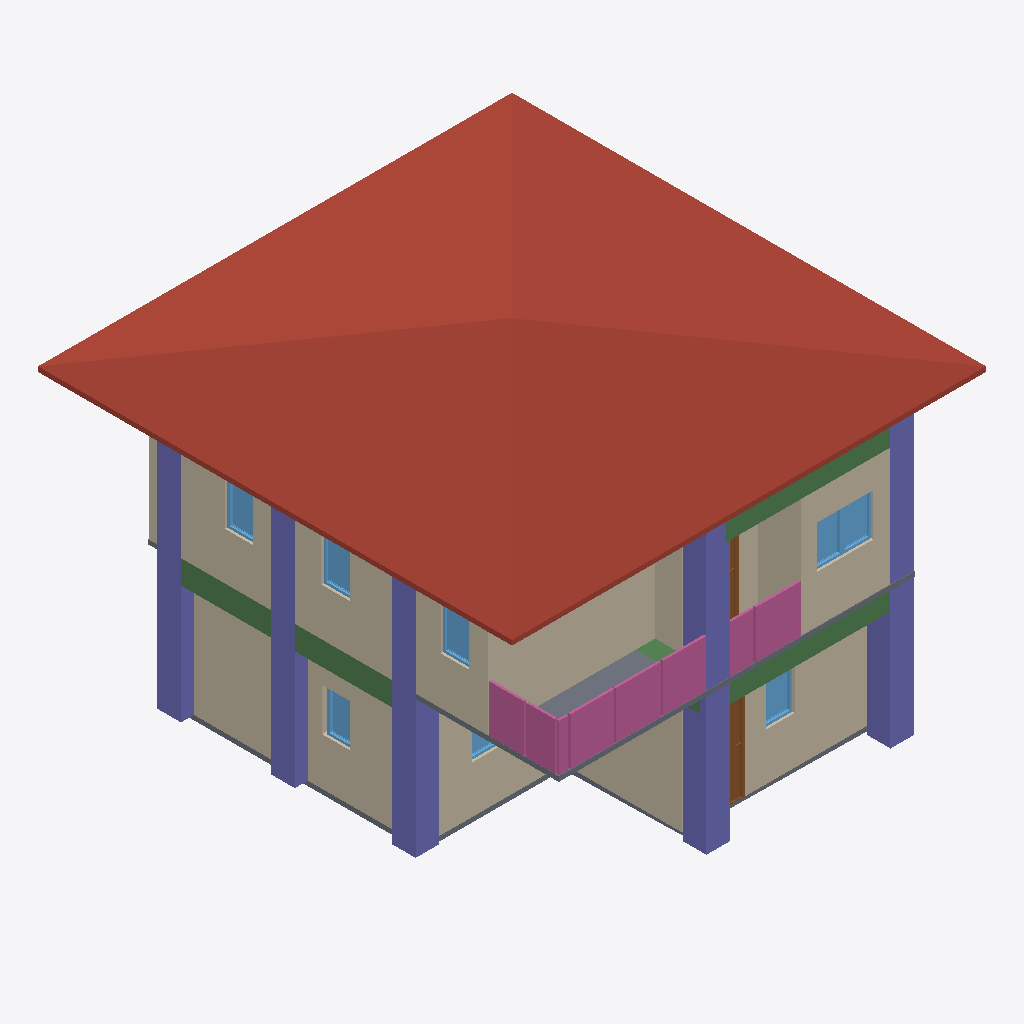
Isometric view of an IFC building model (IFC-SPF (STEP), schema IFC4, length unit metre), seen from the south-west, elements coloured by IFC class: 10 walls (beige), 10 columns (violet), 8 windows (light blue), 5 beams (green), 4 railings (pink), 2 slabs (grey), 2 doors (brown), 1 roof (red-brown).
Extent 10.0 m × 10.0 m × 7.1 m (x, y, z). Storeys (3): GF at 0.00 m; 2F at 3.00 m; Roof at 6.00 m. Elements (107): 28 IfcWall, 24 IfcColumn, 19 IfcBeam, 12 IfcWindow, 9 IfcDoor, 8 IfcRailing, 3 IfcSlab, 2 IfcStairFlight, 1 IfcCovering, 1 IfcRoof.

HEADER;
FILE_DESCRIPTION(('ViewDefinition[DesignTransferView]'),'2;1');
FILE_NAME('s05-activity.ifc','2025-09-11T08:27:51+08:00',(''),(''),'IfcOpenShell 0.8.3-post1','Bonsai 0.8.3-post1','');
FILE_SCHEMA(('IFC4'));
ENDSEC;
DATA;
#1=IFCPROJECT('17W_snB9fEZ81q8pizUqP0',$,'My Project',$,$,$,$,(#14,#26),#9);
#31=IFCSITE('0cvBcXjSTFCv9iFAZPCRfU',$,'My Site',$,$,#54,$,$,$,$,$,$,$,$);
#37=IFCBUILDING('2_J0QdDFrBoQOLFoB9oABB',$,'My Building',$,$,#60,$,$,$,$,$,$);
#43=IFCBUILDINGSTOREY('1kEOc8kj92UQro2JcWWsIH',$,'2F',$,$,#1928,$,$,$,$);
#67=IFCBUILDINGSTOREY('3iE4$PtVzAbR_CczK8FpXo',$,'GF',$,$,#83,$,$,$,$);
#5680=IFCBUILDINGSTOREY('0_bUO_z3b9Ih6IbKz0uatG',$,'Roof',$,$,#5701,$,$,$,$);
#5766=IFCROOF('2xwVTpfL5F_xLVuUAkNxiW',$,'Roof',$,$,#5793,#5776,$,$);
#3777=IFCWALL('131hzebV1D8PBFFQw9wbK_',$,'Wall',$,$,#4173,#3783,$,$);
#218=IFCWALL('39g$2WP6jCgR3irKnFVlGj',$,'Wall',$,$,#533,#224,$,$);
#3802=IFCWALL('06GzrQA4r3GgSW95GHW7MY',$,'Wall',$,$,#4205,#3808,$,$);
#91=IFCWALL('3ajP9I6KH3qg9OE3prlbgl',$,'Wall',$,$,#629,#99,$,$);
#3652=IFCWALL('3BbF8i1qL4$Qh1yOBLBucR',$,'Wall',$,$,#4333,#3658,$,$);
#7928=IFCCOLUMN('2gyZoUuMf5LhiekiOV1v7Q',$,'Column',$,$,#9390,#7939,$,$);
#8016=IFCCOLUMN('2VisWieZv7zQNaGt6WFTvs',$,'Column',$,$,#10214,#8027,$,$);
#8680=IFCCOLUMN('1lsu8yIC1EDRAdCmgAXP88',$,'Column',$,$,#10219,#8691,$,$);
#268=IFCWALL('2g6Nqb4J538ft9271m1HlH',$,'Wall',$,$,#597,#274,$,$);
#243=IFCWALL('3D5cJS$uz4PfgiA0_TqR7T',$,'Wall',$,$,#565,#249,$,$);
#9431=IFCCOLUMN('3I0k2geer4tgZzQuFWLU55',$,'Column',$,$,#10224,#9442,$,$);
#7906=IFCCOLUMN('1DRL3pbbn6G9wltQ0ARA4j',$,'Column',$,$,#9385,#7917,$,$);
#8104=IFCCOLUMN('3AisTKnJ5Ec81PrrHfe56H',$,'Column',$,$,#9415,#8115,$,$);
#2620=IFCSLAB('30yM0ZuYL7bxVSi1p7eFmr',$,'Slab',$,$,#2627,#2634,$,$);
#6916=IFCRAILING('3Lyh0MSmT0Gu6YAhTtizAf',$,'Railing',$,$,#7471,#6929,$,$);
#9126=IFCBEAM('1Db$5GtKLE4weYqgccK1cA',$,'Beam',$,$,#9133,#9137,$,$);
#6889=IFCRAILING('3URpqFWy12WwR6RAzvXzhd',$,'Railing',$,$,#6915,#6898,$,$);
#7213=IFCRAILING('3jOHSh4j993Bprp5eTxpNX',$,'Railing',$,'FRAMELESS_PANEL',#7486,#7222,$,.USERDEFINED.);
#9453=IFCCOLUMN('1R4yTX$q1AOBrCp437JALJ',$,'Column',$,$,#10229,#9464,$,$);
#3877=IFCWALL('19pT_yDabDBhLYJEZgp0LS',$,'Wall',$,$,#4301,#3883,$,$);
#10183=IFCBEAM('2mLRIFU3v1wPyC6LQbasBa',$,'Beam',$,$,#10190,#10194,$,$);
#7014=IFCRAILING('2qSeEMzzr8197VmVWHa9hn',$,'Railing',$,'FRAMELESS_PANEL',#7476,#7023,$,.USERDEFINED.);
#10115=IFCBEAM('0M4Cwfnz5BGRsjfCLGwkKu',$,'Beam',$,$,#10122,#10126,$,$);
#7702=IFCSLAB('3K9gWrcJDAchdV0wqyRIfh',$,'Slab',$,$,#7710,#7717,$,$);
#8905=IFCCOLUMN('3yIh8E7O16Phc0hzT1ScZR',$,'Column',$,$,#8912,#8916,$,$);
#8927=IFCCOLUMN('3aOW_I_Nv58PDqujQBMru7',$,'Column',$,$,#8934,#8938,$,$);
#8949=IFCCOLUMN('01lNiF3KvCeBRvY87cSznG',$,'Column',$,$,#8956,#8960,$,$);
#3827=IFCWALL('2hjLLvOZH3wvH8Nutdm7Ws',$,'Wall',$,$,#4237,#3833,$,$);
#3852=IFCWALL('365O_x6$f0a9_9Vt97RT_x',$,'Wall',$,$,#4269,#3858,$,$);
#9647=IFCDOOR('3b2Oz5er5Bru2DCOS3F0wQ',$,'Door',$,$,#9695,#9655,$,2.0,0.899999976158142,$,$,$);
#5083=IFCWINDOW('2xm1$n9FjBhvImq630M5rW',$,'Window',$,$,#5131,#7815,$,0.899999976158142,0.600000023841858,$,$,$);
#5018=IFCWINDOW('1d1kb2eXPDfgy203urqqUv',$,'Window',$,$,#5082,#7860,$,0.899999976158142,0.600000023841858,$,$,$);
#5278=IFCWINDOW('1fXvEjo1H8bghO4nf4UV00',$,'Window',$,$,#5326,#5286,$,0.899999976158142,0.600000023841858,$,$,$);
#5213=IFCWINDOW('231b0PUFHAEv$u1uAWgOB7',$,'Window',$,$,#5277,#5222,$,0.899999976158142,0.600000023841858,$,$,$);
#5408=IFCWINDOW('1_piznk3v08OQjuFbsfuAQ',$,'Window',$,$,#5472,#5417,$,0.899999976158142,0.600000023841858,$,$,$);
#1615=IFCWINDOW('1iGCTzlpv05eA8J0u9Rvvp',$,'Window',$,$,#1679,#1624,$,0.899999976158142,0.600000023841858,$,$,$);
#1794=IFCWINDOW('0BDLAkbPfEU8iLFVDKbDct',$,'Window',$,$,#1933,#1803,$,0.899999976158142,0.600000023841858,$,$,$);
#4546=IFCDOOR('2DMoPLm512u8AM9VrQOKiK',$,'Door',$,$,#4594,#4554,$,2.0,0.899999976158142,$,$,$);
#10161=IFCBEAM('2dOgH0gmvAYhz6S5zTJFRK',$,'Beam',$,$,#10168,#10172,$,$);
#1680=IFCWINDOW('12sR6RULDBLRj0f$xkPKFI',$,'Window',$,$,#1744,#1689,$,0.899999976158142,0.600000023841858,$,$,$);
#10093=IFCBEAM('38j2JFfTv9bfb9gVyBht5C',$,'Beam',$,$,#10100,#10104,$,$);
ENDSEC;